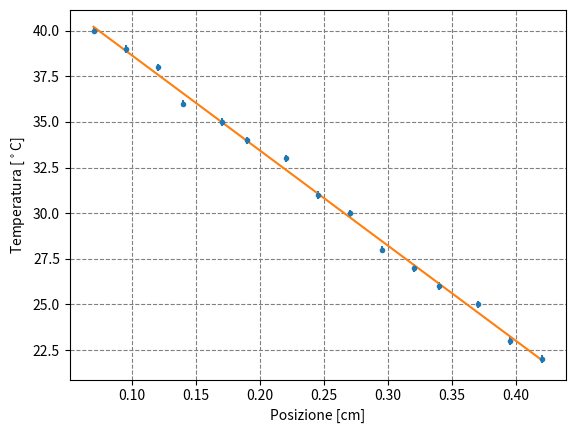

This chart was generated by the following Python code:
import numpy as np
import matplotlib
from matplotlib import pyplot as plt
from scipy.optimize import curve_fit

x1 = np.array([7.0, 9.5, 12.0, 14.0, 17.0, 19.0, 22.0, 24.5, 27.0, 29.5, 32.0, 34.0, 37.0, 39.5, 42.0])
x=x1/100
sigma_x = np.full(x.shape, 0.1)/100

T = np.array([40.0, 39.0, 38.0, 36.0, 35.0, 34.0, 33.0, 31.0, 30.0, 28.0, 27.0, 26.0, 25.0, 23.0, 22.0])
sigma_T = np.full(T.shape, 0.2)

def line(x, m, q):
    return m * x + q

plt.figure("Grafico posizione-temperatura")
plt.errorbar(x, T, sigma_T, sigma_x, fmt=".")

popt, pcov = curve_fit(line, x, T, sigma=sigma_T)
m_hat, q_hat = popt
sigma_m, sigma_q = np.sqrt(pcov.diagonal())
print(m_hat, sigma_m, q_hat, sigma_q)

xx = np.linspace(np.min(x), np.max(x), 1000)
plt.plot(xx, line(xx, m_hat, q_hat))

plt.xlabel("Posizione [cm]")
plt.ylabel("Temperatura [$^\\circ$C]")
plt.grid(which="both", ls = "dashed", color = "gray")
plt.savefig("posizione_temperatura.pdf")


plt.show()